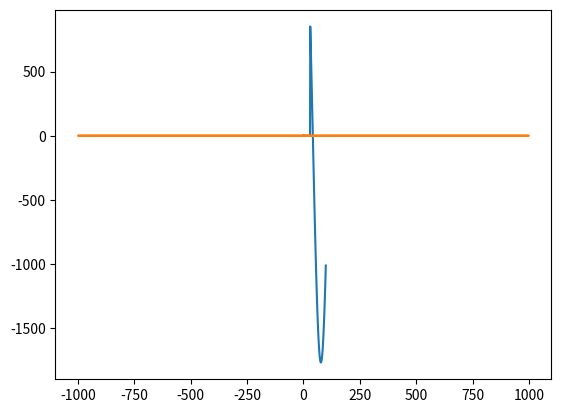

This figure's Python source:

import numpy as np
import matplotlib.pyplot as plt
import time

lens = 5
num = 10000
t = np.linspace(0, lens, num)
x = np.cos(2 * np.pi * t + 0.5) + 0.1*np.cos(2 * np.pi * 100 * t)
X = np.fft.fft(x)
A = (X.real ** 2 + X.imag ** 2) ** 0.5 * 2 / num

k = np.fft.fftfreq(num, lens/num)

R = np.random.randn(19, 19)

W = [np.float64(0.0), np.float64(0.0), np.float64(0.0), np.float64(0.0), np.float64(0.0), np.float64(0.0), np.float64(0.0), np.float64(0.0), np.float64(0.0), np.float64(0.0), np.float64(0.0), np.float64(0.0), np.float64(0.0), np.float64(0.0), np.float64(0.0), np.float64(0.0), np.float64(0.0), np.float64(0.0), np.float64(0.0), np.float64(0.0), np.float64(0.0), np.float64(0.0), np.float64(0.0), np.float64(0.0), np.float64(0.0), np.float64(0.0), np.float64(0.0), np.float64(0.0), np.float64(0.0), np.float64(0.0), np.float64(851.9275398441116), np.float64(782.9684562718293), np.float64(712.495009415182), np.float64(640.6435041273056), np.float64(567.5529106063769), np.float64(493.3645956090947), np.float64(418.2220490289032), np.float64(342.27060636779277), np.float64(265.65716763845137), np.float64(188.52991324044845), np.float64(111.03801735998353), np.float64(33.33135944752138), np.float64(-44.43976566864688), np.float64(-122.12493847223354), np.float64(-199.57390568995567), np.float64(-276.63687090098904), np.float64(-353.1647842628217), np.float64(-429.00963079311794), np.float64(-504.0247166500331), np.float64(-578.0649528572678), np.float64(-650.9871359251031), np.float64(-722.6502248246583), np.float64(-792.9156137796667), np.float64(-861.6474003481558), np.float64(-928.7126482755249), np.float64(-993.981644610624), np.float64(-1057.3281505875564), np.float64(-1118.6296457879373), np.float64(-1177.7675651113916), np.float64(-1234.6275280959487), np.float64(-1289.0995601447976), np.float64(-1341.0783052315248), np.float64(-1390.463229672435), np.float64(-1437.1588165718274), np.float64(-1481.0747505641518), np.float64(-1522.126092495725), np.float64(-1560.23344370815), np.float64(-1595.3230996056946), np.float64(-1627.3271922096092), np.float64(-1656.1838214236614), np.float64(-1681.837174757015), np.float64(-1704.2376352728727), np.float64(-1723.3418775541159), np.float64(-1739.1129515003227), np.float64(-1751.5203537940895), np.float64(-1760.5400868984304), np.float64(-1766.1547054711496), np.float64(-1768.353350106413), np.float64(-1767.1317683382567), np.float64(-1762.4923228654125), np.float64(-1754.443986981539), np.float64(-1743.0023272197004), np.float64(-1728.189473244658), np.float64(-1710.0340750512055), np.float64(-1688.5712475513394), np.float64(-1663.842502657428), np.float64(-1635.8956689927525), np.float64(-1604.7847993846988), np.float64(-1570.5700663195307), np.float64(-1533.3176455609364), np.float64(-1493.0995881574593), np.float64(-1449.9936810863555), np.float64(-1404.083296803418), np.float64(-1355.4572319897536), np.float64(-1304.2095358074068), np.float64(-1250.4393279959822), np.float64(-1194.2506071621297), np.float64(-1135.7520496326472), np.float64(-1075.0567992602678), np.float64(-1012.2822485886653)]
print(np.modf(21.35124)[0])
PHI = np.angle(X)
plt.plot(W)
plt.plot(k, A)
plt.show()